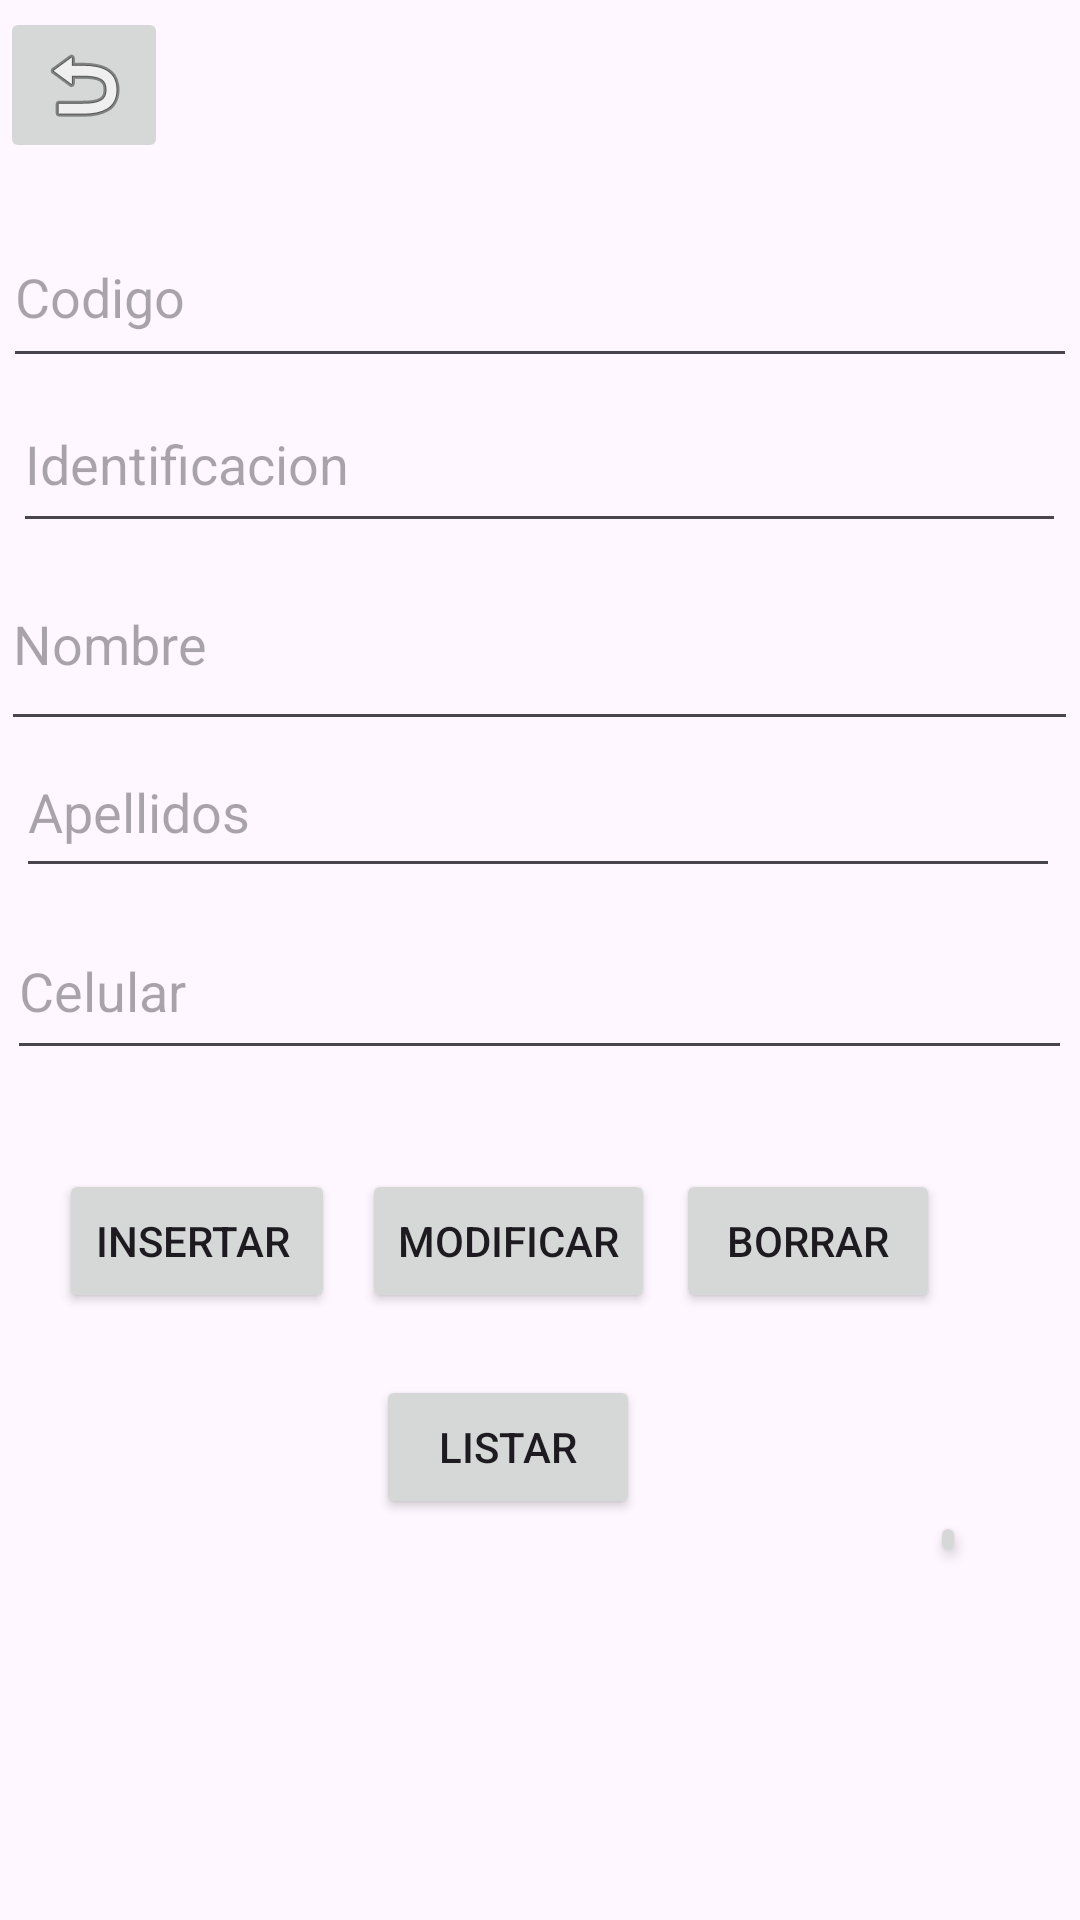

The Android layout XML behind this screen, and the referenced resources:
<!-- AndroidManifest.xml: application theme Theme.AndroidExternas -->
<!-- res/layout/activity_main.xml -->
<?xml version="1.0" encoding="utf-8"?>
<androidx.constraintlayout.widget.ConstraintLayout xmlns:android="http://schemas.android.com/apk/res/android"
    xmlns:app="http://schemas.android.com/apk/res-auto"
    xmlns:tools="http://schemas.android.com/tools"
    android:id="@+id/intro"
    android:layout_width="match_parent"
    android:layout_height="match_parent"
    tools:context=".MainActivity">

    <Button
        android:id="@+id/listar2"
        android:layout_width="12dp"
        android:layout_height="19dp"
        android:onClick="llamarVentanaRegresarLogin"
        android:text="BackLogin"
        app:layout_constraintBottom_toBottomOf="parent"
        app:layout_constraintEnd_toEndOf="parent"
        app:layout_constraintHorizontal_bias="0.891"
        app:layout_constraintStart_toStartOf="parent"
        app:layout_constraintTop_toTopOf="parent"
        app:layout_constraintVertical_bias="0.811" />

    <EditText
        android:id="@+id/codigo"
        android:layout_width="358dp"
        android:layout_height="57dp"
        android:ems="10"

        android:hint="Codigo"
        android:inputType="text"
        app:layout_constraintBottom_toBottomOf="@+id/celular"
        app:layout_constraintEnd_toEndOf="parent"
        app:layout_constraintHorizontal_bias="0.452"
        app:layout_constraintStart_toStartOf="parent"
        app:layout_constraintTop_toTopOf="parent"
        app:layout_constraintVertical_bias="0.23" />

    <EditText
        android:id="@+id/apellidos"
        android:layout_width="348dp"
        android:layout_height="54dp"
        android:ems="10"
        android:hint="Apellidos "
        android:inputType="text"
        app:layout_constraintBottom_toBottomOf="parent"
        app:layout_constraintEnd_toEndOf="parent"
        app:layout_constraintHorizontal_bias="0.444"
        app:layout_constraintStart_toStartOf="parent"
        app:layout_constraintTop_toTopOf="parent"
        app:layout_constraintVertical_bias="0.413" />

    <EditText
        android:id="@+id/celular"
        android:layout_width="355dp"
        android:layout_height="56dp"
        android:ems="10"
        android:hint="Celular"
        android:inputType="text"
        app:layout_constraintBottom_toBottomOf="parent"
        app:layout_constraintEnd_toEndOf="parent"
        app:layout_constraintHorizontal_bias="0.482"
        app:layout_constraintStart_toStartOf="parent"
        app:layout_constraintTop_toTopOf="parent"
        app:layout_constraintVertical_bias="0.515" />

    <Button
        android:id="@+id/Borrar"
        android:layout_width="wrap_content"
        android:layout_height="wrap_content"
        android:text="Borrar"
        android:onClick="borrar_cliente"
        app:layout_constraintBottom_toBottomOf="parent"
        app:layout_constraintEnd_toEndOf="parent"
        app:layout_constraintHorizontal_bias="0.829"
        app:layout_constraintStart_toStartOf="parent"
        app:layout_constraintTop_toTopOf="parent"
        app:layout_constraintVertical_bias="0.658" />

    <Button
        android:id="@+id/Listar"
        android:layout_width="wrap_content"
        android:layout_height="wrap_content"
        android:text="Listar"
        android:onClick="leer_cliente"
        app:layout_constraintBottom_toBottomOf="parent"
        app:layout_constraintEnd_toEndOf="parent"
        app:layout_constraintHorizontal_bias="0.461"
        app:layout_constraintStart_toStartOf="parent"
        app:layout_constraintTop_toTopOf="parent"
        app:layout_constraintVertical_bias="0.774" />

    <EditText
        android:id="@+id/identificacion"
        android:layout_width="351dp"
        android:layout_height="56dp"
        android:ems="10"
        android:hint="Identificacion"
        android:inputType="text"

        app:layout_constraintBottom_toBottomOf="parent"
        app:layout_constraintEnd_toEndOf="parent"
        app:layout_constraintHorizontal_bias="0.483"
        app:layout_constraintStart_toStartOf="parent"
        app:layout_constraintTop_toTopOf="parent"
        app:layout_constraintVertical_bias="0.214" />

    <Button
        android:id="@+id/modificar"
        android:layout_width="wrap_content"
        android:layout_height="wrap_content"
        android:text="Modificar"
        android:onClick="modificar_cliente"
        app:layout_constraintBottom_toBottomOf="parent"
        app:layout_constraintEnd_toEndOf="parent"
        app:layout_constraintHorizontal_bias="0.46"
        app:layout_constraintStart_toStartOf="parent"
        app:layout_constraintTop_toTopOf="parent"
        app:layout_constraintVertical_bias="0.658" />

    <Button
        android:id="@+id/button5"
        android:layout_width="wrap_content"
        android:layout_height="wrap_content"
        android:text="Insertar "
        android:onClick="insertar_cliente"
        app:layout_constraintBottom_toBottomOf="parent"
        app:layout_constraintEnd_toEndOf="parent"
        app:layout_constraintHorizontal_bias="0.074"
        app:layout_constraintStart_toStartOf="parent"
        app:layout_constraintTop_toTopOf="parent"
        app:layout_constraintVertical_bias="0.658" />

    <EditText
        android:id="@+id/nombre"
        android:layout_width="359dp"
        android:layout_height="68dp"
        android:ems="10"
        android:hint="Nombre"
        android:inputType="text"
        app:layout_constraintBottom_toBottomOf="parent"
        app:layout_constraintEnd_toEndOf="parent"
        app:layout_constraintHorizontal_bias="0.461"
        app:layout_constraintStart_toStartOf="parent"
        app:layout_constraintTop_toTopOf="parent"
        app:layout_constraintVertical_bias="0.313" />

    <TextView
        android:id="@+id/valor"
        android:layout_width="wrap_content"
        android:layout_height="wrap_content"
        app:layout_constraintBottom_toBottomOf="parent"
        app:layout_constraintEnd_toEndOf="parent"
        app:layout_constraintStart_toStartOf="parent"
        app:layout_constraintTop_toTopOf="parent"
        app:layout_constraintVertical_bias="0.948" />

    <ImageButton
        android:id="@+id/imageButton4"
        android:layout_width="wrap_content"
        android:layout_height="wrap_content"
        android:onClick="llamarVentanaRegresarMenu"
        app:layout_constraintBottom_toBottomOf="parent"
        app:layout_constraintEnd_toEndOf="parent"
        app:layout_constraintHorizontal_bias="0.0"
        app:layout_constraintStart_toStartOf="parent"
        app:layout_constraintTop_toTopOf="parent"
        app:layout_constraintVertical_bias="0.004"
        app:srcCompat="@android:drawable/ic_menu_revert" />

</androidx.constraintlayout.widget.ConstraintLayout>
<!-- resources referenced by this layout -->
<resources>
  <style name="Theme.AndroidExternas" parent="Base.Theme.AndroidExternas" />
  <style name="Base.Theme.AndroidExternas" parent="Theme.Material3.DayNight.NoActionBar">
          
          
      </style>
</resources>
